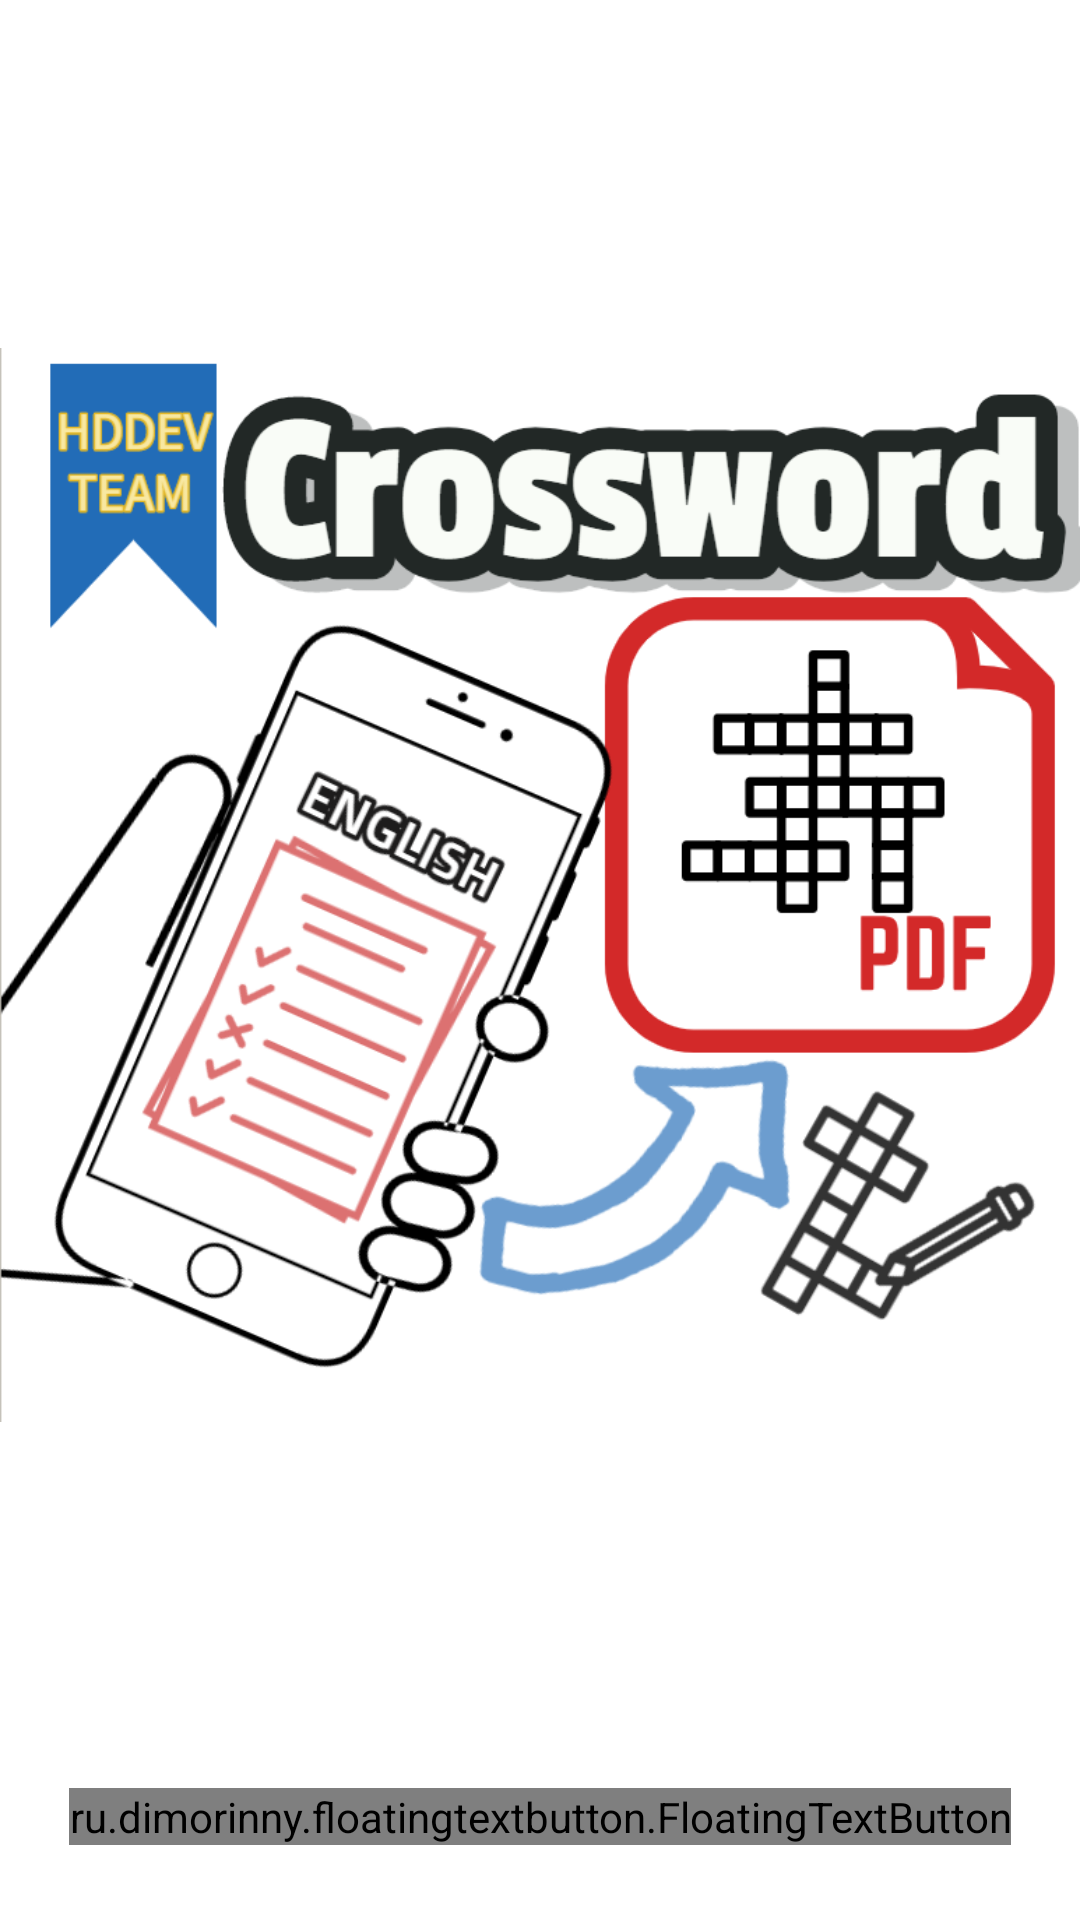

Android layout source for this screen:
<!-- AndroidManifest.xml: application theme AppTheme -->
<!-- res/layout/fragment_take_words.xml -->
<?xml version="1.0" encoding="utf-8"?>
<RelativeLayout xmlns:android="http://schemas.android.com/apk/res/android"
    xmlns:app="http://schemas.android.com/apk/res-auto"
    android:id="@+id/take_words_fragment_layout"
    android:layout_width="fill_parent"
    android:layout_height="fill_parent"
    android:orientation="vertical"
    android:background="@color/white">

    <ImageView
        android:id="@+id/app_logo"
        android:layout_width="match_parent"
        android:layout_height="wrap_content"
        android:layout_marginBottom="50dp"
        android:src="@drawable/app_logo"/>

    <ru.dimorinny.floatingtextbutton.FloatingTextButton
        android:id="@+id/take_words_bt"
        android:layout_width="wrap_content"
        android:layout_height="wrap_content"
        android:layout_alignParentBottom="true"
        android:layout_marginBottom="25dp"
        android:layout_centerHorizontal="true"
        app:floating_background_color="@color/colorAccent"
        app:floating_title="@string/scan_word"
        app:floating_title_color="@android:color/white"
        app:layout_behavior="ru.dimorinny.floatingtextbutton.behavior.SnackbarBehavior" />
    <ProgressBar
        android:id="@+id/progress"
        android:layout_width="match_parent"
        android:layout_height="wrap_content"
        style="@style/Widget.AppCompat.ProgressBar"
        android:visibility="gone" />

</RelativeLayout>
<!-- resources referenced by this layout -->
<resources>
  <color name="colorAccent">#D81B60</color>
  <color name="white">#ffffff</color>
  <!-- drawable app_logo: png bitmap (drawable-v24, 150815 bytes) -->
  <string name="scan_word">Scan words</string>
  <style name="AppTheme" parent="Theme.AppCompat.Light.DarkActionBar">
          
          <item name="colorPrimary">@color/colorPrimary</item>
          <item name="colorPrimaryDark">@color/colorPrimaryDark</item>
          <item name="colorAccent">@color/colorAccent</item>
  
          
          <item name="android:windowContentTransitions">true</item>
      </style>
  <color name="colorPrimary">#008577</color>
  <color name="colorPrimaryDark">#00574B</color>
</resources>
